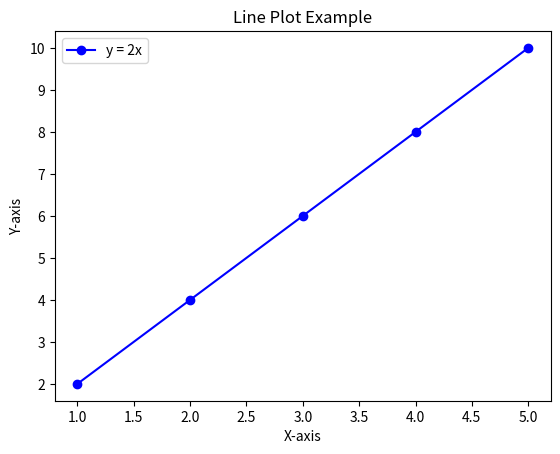

Write the Python code that produced this figure.
import matplotlib.pyplot as plt

# 准备数据
x = [1, 2, 3, 4, 5]
y = [2, 4, 6, 8, 10]

# 绘制折线图
plt.plot(x, y, label="y = 2x", color="blue", linestyle="-", marker="o")

# 添加标题和标签
plt.title("Line Plot Example")
plt.xlabel("X-axis")
plt.ylabel("Y-axis")
plt.legend()

# 显示图表
plt.show()